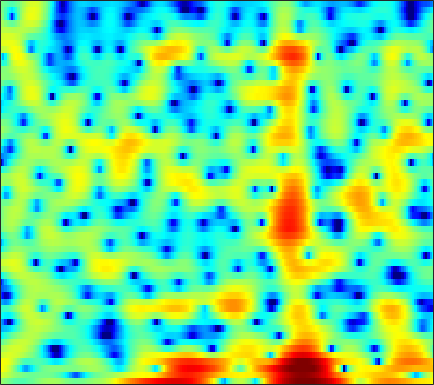

The table this chart was drawn from, first rows:
0.94421, 0.55579, 0.061001, -0.39336, -0.7214, -1.1381, -1.51, -1.7333, -1.9472, -2.0717, -2.0578, -1.9652, -1.7231, -1.4071, -1.1204, -0.69878, -0.27612, 0.030059, 0.42181, 0.75668, 1.0387, 1.2044, 1.3586, 1.4359
3.41, 3.095, 2.656, 2.202, 1.859, 1.402, 0.9507, 0.6286, 0.2294, -0.126, -0.4201, -0.5937, -0.7519, -0.8404, -0.8623, -0.8389, -0.7752, -0.7128, -0.6276, -0.5556, -0.5159, -0.5234, -0.5974, -0.7643
5.108, 4.723, 4.097, 3.315, 2.608, 1.481, 0.1188, -1.092, -2.992, -5.227, -7.601, -8.965, -9.134, -7.631, -6.236, -4.566, -3.231, -2.443, -1.628, -1.03, -0.609, -0.3849, -0.189, -0.07659
4.895, 4.864, 4.652, 4.256, 3.832, 3.094, 2.163, 1.354, 0.1665, -1.019, -2.021, -2.511, -2.745, -2.607, -2.387, -2.075, -1.879, -1.845, -1.972, -2.317, -2.854, -3.4, -4.245, -5.137
2.703, 3.077, 3.417, 3.582, 3.61, 3.533, 3.344, 3.141, 2.8, 2.406, 1.964, 1.609, 1.099, 0.519, 0.03295, -0.7111, -1.591, -2.359, -3.549, -4.981, -6.688, -8.184, -10.51, -13.29
1.177, 1.677, 2.247, 2.696, 2.956, 3.212, 3.357, 3.393, 3.347, 3.188, 2.913, 2.635, 2.16, 1.554, 1.002, 0.1146, -0.9705, -1.937, -3.455, -5.29, -7.511, -9.502, -12.78, -17.2
-1.5, -0.8394, -0.02419, 0.7021, 1.172, 1.72, 2.162, 2.424, 2.679, 2.821, 2.849, 2.796, 2.613, 2.311, 1.998, 1.456, 0.7735, 0.1688, -0.7553, -1.801, -2.941, -3.832, -4.993, -6.002
-5.751, -4.812, -3.716, -2.743, -2.079, -1.267, -0.5236, -0.01536, 0.5959, 1.127, 1.557, 1.803, 2.028, 2.133, 2.135, 2.041, 1.845, 1.639, 1.296, 0.8899, 0.4409, 0.09457, -0.3551, -0.7658
-8.355, -8.066, -7.699, -7.205, -6.638, -5.584, -4.318, -3.313, -2.026, -0.8741, 0.1131, 0.733, 1.394, 1.885, 2.146, 2.371, 2.469, 2.467, 2.369, 2.191, 1.944, 1.726, 1.392, 1.021
-8.864, -10.43, -13.87, -21.42, -27.13, -14.62, -9.028, -6.266, -3.537, -1.539, -0.05309, 0.8082, 1.695, 2.322, 2.643, 2.916, 3.024, 3.023, 2.938, 2.776, 2.548, 2.336, 1.98, 1.531
-4.532, -5.027, -5.58, -5.789, -5.553, -4.663, -3.288, -2.15, -0.7008, 0.5693, 1.579, 2.146, 2.657, 2.9, 2.907, 2.705, 2.318, 1.965, 1.508, 1.185, 1.036, 1.025, 1.036, 0.9621
-3.038, -3.048, -2.871, -2.491, -2.05, -1.257, -0.314, 0.4387, 1.375, 2.171, 2.779, 3.079, 3.199, 2.93, 2.435, 1.311, -0.5009, -2.479, -6.246, -10.28, -8.066, -5.001, -2.076, -0.2627
-8.436, -9.244, -9.793, -9.037, -7.706, -5.534, -3.453, -2.077, -0.5156, 0.7135, 1.613, 2.069, 2.374, 2.333, 2.07, 1.389, 0.34, -0.6458, -1.951, -2.675, -2.362, -1.575, -0.3326, 0.7511
-13.56, -15.72, -18.84, -17.46, -13.96, -9.808, -6.64, -4.779, -2.8, -1.237, -0.0545, 0.6091, 1.237, 1.62, 1.768, 1.799, 1.7, 1.586, 1.441, 1.341, 1.328, 1.386, 1.52, 1.651
-12.11, -11.63, -10.65, -9.325, -8.147, -6.444, -4.766, -3.569, -2.15, -0.9525, 0.02393, 0.6139, 1.231, 1.668, 1.887, 2.066, 2.141, 2.144, 2.088, 1.985, 1.861, 1.75, 1.579, 1.386
-14.59, -11.37, -8.376, -6.156, -4.776, -3.206, -1.897, -1.054, -0.07579, 0.7125, 1.316, 1.667, 2.012, 2.222, 2.305, 2.334, 2.281, 2.193, 2.017, 1.78, 1.478, 1.199, 0.7648, 0.2813
-4.937, -3.965, -2.582, -1.3, -0.4465, 0.5201, 1.315, 1.779, 2.226, 2.492, 2.594, 2.567, 2.41, 2.159, 1.935, 1.635, 1.352, 1.155, 0.9059, 0.6137, 0.1971, -0.2184, -0.9475, -1.932
1.249, 1.59, 2.093, 2.602, 2.948, 3.31, 3.544, 3.615, 3.521, 3.2, 2.641, 2.039, 0.9918, -0.2747, -1.297, -2.5, -3.128, -3.111, -2.684, -2.228, -2.043, -2.168, -2.802, -4.108
2.672, 2.95, 3.311, 3.632, 3.821, 3.982, 3.981, 3.857, 3.505, 2.881, 1.903, 0.8895, -0.9512, -3.669, -6.657, -13.68, -24.44, -12.9, -7.334, -4.614, -3.14, -2.612, -2.489, -2.897
0.2841, 0.7569, 1.371, 1.913, 2.237, 2.546, 2.675, 2.64, 2.423, 1.992, 1.341, 0.7173, -0.2971, -1.459, -2.325, -3.268, -3.631, -3.434, -2.785, -1.986, -1.29, -0.9269, -0.6615, -0.61
-4.987, -3.719, -2.239, -1.062, -0.3817, 0.249, 0.6227, 0.7524, 0.7327, 0.5541, 0.2808, 0.03087, -0.3042, -0.5671, -0.704, -0.7739, -0.6859, -0.5291, -0.2295, 0.1301, 0.4615, 0.6757, 0.8907, 0.9884
-8.911, -6.423, -4.09, -2.508, -1.679, -0.9861, -0.6743, -0.6492, -0.8583, -1.253, -1.728, -2.046, -2.267, -2.18, -1.914, -1.343, -0.6729, -0.1647, 0.4792, 1.04, 1.48, 1.741, 1.991, 2.113
-3.987, -2.986, -1.801, -0.9145, -0.4794, -0.2069, -0.3575, -0.7658, -1.725, -3.269, -5.486, -7.503, -9.617, -8.59, -6.469, -3.787, -1.695, -0.4735, 0.7888, 1.694, 2.329, 2.646, 2.859, 2.896
-0.4987, 0.05642, 0.6912, 1.147, 1.328, 1.312, 0.9649, 0.4462, -0.6412, -2.275, -4.518, -6.551, -8.618, -7.729, -5.733, -3.169, -1.167, 0.006921, 1.193, 2.023, 2.56, 2.763, 2.791, 2.532
-0.1622, 0.4827, 1.168, 1.655, 1.879, 1.953, 1.816, 1.565, 1.041, 0.3906, -0.3285, -0.8201, -1.26, -1.386, -1.246, -0.851, -0.324, 0.102, 0.6387, 1.11, 1.415, 1.508, 1.435, 1.012
-0.6387, 0.2021, 1.073, 1.685, 2.005, 2.255, 2.307, 2.229, 1.969, 1.554, 1.007, 0.5464, -0.1327, -0.8104, -1.286, -1.783, -1.98, -1.905, -1.507, -0.9098, -0.3254, 0.03795, 0.3269, 0.3151
-0.3307, 0.3183, 1.01, 1.557, 1.883, 2.232, 2.425, 2.456, 2.335, 1.957, 1.321, 0.6268, -0.6302, -2.374, -4.093, -6.97, -9.742, -9.792, -7.143, -4.405, -2.344, -1.207, -0.1926, 0.4589
-0.6955, -0.7921, -0.7586, -0.4157, 0.02375, 0.7036, 1.362, 1.737, 2.006, 1.976, 1.579, 1.019, -0.1164, -1.785, -3.395, -6.087, -8.516, -8.661, -6.499, -4.083, -2.19, -1.146, -0.1133, 0.5737
-3.469, -5.839, -8.981, -8.193, -5.57, -2.503, -0.3617, 0.7899, 1.772, 2.295, 2.393, 2.253, 1.8, 1.143, 0.5747, -0.1635, -0.7136, -0.9199, -0.9128, -0.7246, -0.4119, -0.2492, -0.03645, 0.00615
-1.767, -3.692, -5.772, -5.391, -3.749, -1.407, 0.476, 1.516, 2.49, 3.045, 3.256, 3.224, 2.964, 2.529, 2.093, 1.501, 0.9193, 0.5374, 0.1013, -0.2288, -0.5723, -0.8859, -1.488, -2.398
1.569, 1.101, 0.7762, 0.828, 1.101, 1.624, 2.24, 2.637, 3.045, 3.228, 3.172, 2.941, 2.406, 1.586, 0.8328, -0.3416, -1.542, -2.336, -3.031, -3.227, -3.207, -3.179, -3.549, -4.424
0.9782, 0.914, 1.019, 1.308, 1.603, 2.065, 2.475, 2.744, 2.964, 2.995, 2.761, 2.388, 1.562, 0.2903, -1.037, -3.528, -7.261, -11.44, -15.85, -10.79, -6.821, -5.05, -3.562, -2.817
-4.323, -3.831, -2.799, -1.644, -0.826, 0.1682, 0.9642, 1.464, 1.922, 2.166, 2.143, 1.957, 1.415, 0.5295, -0.4119, -2.001, -3.929, -5.287, -6.109, -5.297, -3.713, -2.6, -1.329, -0.4186
-19.26, -13.08, -8.801, -6.147, -4.647, -3.094, -1.808, -1.002, -0.1096, 0.5648, 1.022, 1.218, 1.284, 1.132, 0.9158, 0.5365, 0.1507, -0.07684, -0.2103, -0.1332, 0.145, 0.4292, 0.8081, 1.159
-10.29, -9.979, -9.186, -8.233, -7.444, -6.177, -4.718, -3.602, -2.174, -0.9431, 0.05315, 0.6169, 1.178, 1.528, 1.687, 1.772, 1.79, 1.775, 1.754, 1.766, 1.8, 1.843, 1.883, 1.885
-6.563, -7.758, -9.808, -12.57, -14.45, -12.94, -8.945, -6.371, -3.681, -1.69, -0.2183, 0.6133, 1.426, 1.968, 2.211, 2.372, 2.374, 2.312, 2.183, 2.064, 1.989, 1.97, 2.01, 2.034
-2.922, -4.177, -6.305, -8.772, -10.16, -9.413, -6.743, -4.779, -2.591, -0.9319, 0.3005, 1.013, 1.679, 2.062, 2.16, 2.074, 1.716, 1.293, 0.5835, -0.16, -0.6096, -0.5941, -0.08519, 0.7225
0.3925, -0.1981, -0.9854, -1.645, -1.978, -2.101, -1.904, -1.582, -1.101, -0.5772, -0.09064, 0.2399, 0.5929, 0.7835, 0.7865, 0.4845, -0.2483, -1.21, -3.284, -6.814, -13, -13.86, -7.005, -2.697
1.169, 0.8179, 0.308, -0.2464, -0.6567, -1.246, -1.849, -2.314, -2.925, -3.402, -3.543, -3.383, -2.835, -2.162, -1.725, -1.418, -1.512, -1.883, -2.806, -4.055, -4.989, -4.799, -3.255, -1.196
-0.00431, -0.2252, -0.5983, -1.109, -1.584, -2.491, -3.735, -5.038, -7.415, -10.93, -14.57, -13.47, -9.143, -5.906, -4.204, -2.62, -1.635, -1.159, -0.7451, -0.4816, -0.1689, 0.1499, 0.7261, 1.448
-2.669, -2.521, -2.413, -2.456, -2.673, -3.192, -4.057, -4.998, -6.667, -8.691, -10.02, -9.521, -7.252, -4.824, -3.361, -1.818, -0.7048, -0.102, 0.4852, 0.8956, 1.218, 1.436, 1.739, 2.08
-6.488, -5.358, -4.293, -3.616, -3.309, -3.028, -2.918, -2.883, -2.876, -2.808, -2.534, -2.166, -1.478, -0.6872, -0.1131, 0.5528, 1.042, 1.271, 1.39, 1.361, 1.204, 1.068, 0.9191, 0.8874
-7.108, -6.103, -5.235, -4.662, -4.174, -3.442, -2.541, -1.811, -0.8502, 0.04141, 0.8275, 1.365, 1.977, 2.449, 2.718, 2.884, 2.816, 2.602, 2.068, 1.223, 0.0684, -0.9741, -2.432, -3.474
-4.601, -5.454, -7.094, -9.031, -9.719, -8.038, -4.97, -2.918, -0.6656, 1.052, 2.339, 3.075, 3.779, 4.209, 4.346, 4.282, 3.915, 3.42, 2.434, 0.9542, -1.18, -3.418, -8.054, -18.26
-2.688, -4.084, -6.581, -9.915, -11.65, -9.275, -5.32, -2.934, -0.5226, 1.25, 2.54, 3.239, 3.881, 4.215, 4.262, 4.098, 3.665, 3.151, 2.204, 0.9722, -0.5448, -1.829, -3.536, -4.875
-0.5297, -1.111, -1.815, -2.251, -2.282, -1.855, -0.9984, -0.2167, 0.8262, 1.757, 2.493, 2.896, 3.243, 3.349, 3.288, 3.011, 2.526, 2.042, 1.242, 0.3109, -0.6907, -1.475, -2.457, -3.333
0.5665, 0.3534, 0.1933, 0.2172, 0.344, 0.6766, 1.119, 1.487, 1.976, 2.389, 2.686, 2.816, 2.829, 2.672, 2.446, 1.979, 1.339, 0.768, -0.08796, -1.033, -2.019, -2.735, -3.659, -4.498
0.2364, 0.07429, 0.1676, 0.5588, 0.9882, 1.612, 2.209, 2.596, 2.992, 3.224, 3.284, 3.216, 2.968, 2.557, 2.122, 1.405, 0.5182, -0.2736, -1.475, -2.804, -4.194, -5.158, -6.237, -6.974
-3.216, -4.107, -3.257, -1.113, 0.4634, 2.114, 3.279, 3.862, 4.306, 4.412, 4.24, 3.958, 3.426, 2.744, 2.132, 1.224, 0.1297, -0.8799, -2.567, -4.763, -7.638, -10.19, -13.05, -12.92
-5.075, -8.154, -5.231, -0.8321, 1.45, 3.494, 4.688, 5.14, 5.277, 4.94, 4.183, 3.397, 2.188, 1.004, 0.2868, -0.4278, -1.063, -1.663, -2.861, -4.758, -7.601, -10.35, -13.87, -13.28
2.634, 2.571, 2.886, 3.542, 4.106, 4.68, 4.942, 4.876, 4.357, 3.277, 1.498, -0.4166, -4.015, -8.879, -10.81, -8.043, -5.377, -4.263, -3.694, -3.874, -4.51, -5.11, -5.893, -6.453
3.727, 3.907, 4.113, 4.297, 4.375, 4.363, 4.16, 3.842, 3.116, 1.966, 0.3278, -1.313, -3.997, -6.754, -7.703, -6.835, -5.245, -4.355, -3.709, -3.562, -3.789, -4.168, -4.815, -5.538
3.125, 3.325, 3.489, 3.552, 3.532, 3.45, 3.26, 3.03, 2.607, 2.026, 1.292, 0.6705, -0.1988, -0.9547, -1.369, -1.706, -1.888, -2.022, -2.286, -2.725, -3.388, -4.027, -5.031, -6.217
2.371, 2.4, 2.336, 2.203, 2.119, 2.046, 2.041, 2.071, 2.129, 2.166, 2.12, 2.042, 1.862, 1.611, 1.376, 1.013, 0.5541, 0.135, -0.5572, -1.452, -2.588, -3.61, -5.251, -7.234
1.621, 1.198, 0.4327, -0.4115, -0.9308, -1.217, -0.8361, -0.208, 0.7736, 1.694, 2.438, 2.845, 3.204, 3.341, 3.307, 3.078, 2.645, 2.179, 1.345, 0.2506, -1.127, -2.37, -4.375, -6.823
0.6888, -0.3213, -2.341, -5.532, -9.269, -14.6, -8.999, -5.114, -1.68, 0.5994, 2.184, 3.03, 3.81, 4.254, 4.395, 4.332, 4.003, 3.574, 2.763, 1.669, 0.2803, -0.9545, -2.861, -5.077
0.06681, -0.7436, -2.189, -4.024, -5.392, -6.261, -5.142, -3.568, -1.453, 0.3433, 1.761, 2.601, 3.43, 3.967, 4.184, 4.235, 4.005, 3.651, 2.936, 1.931, 0.6232, -0.5715, -2.442, -4.641
-0.1663, -0.4895, -1.018, -1.536, -1.841, -1.963, -1.717, -1.301, -0.5219, 0.388, 1.306, 1.948, 2.688, 3.244, 3.514, 3.669, 3.569, 3.322, 2.75, 1.894, 0.7435, -0.3271, -2.036, -4.104
